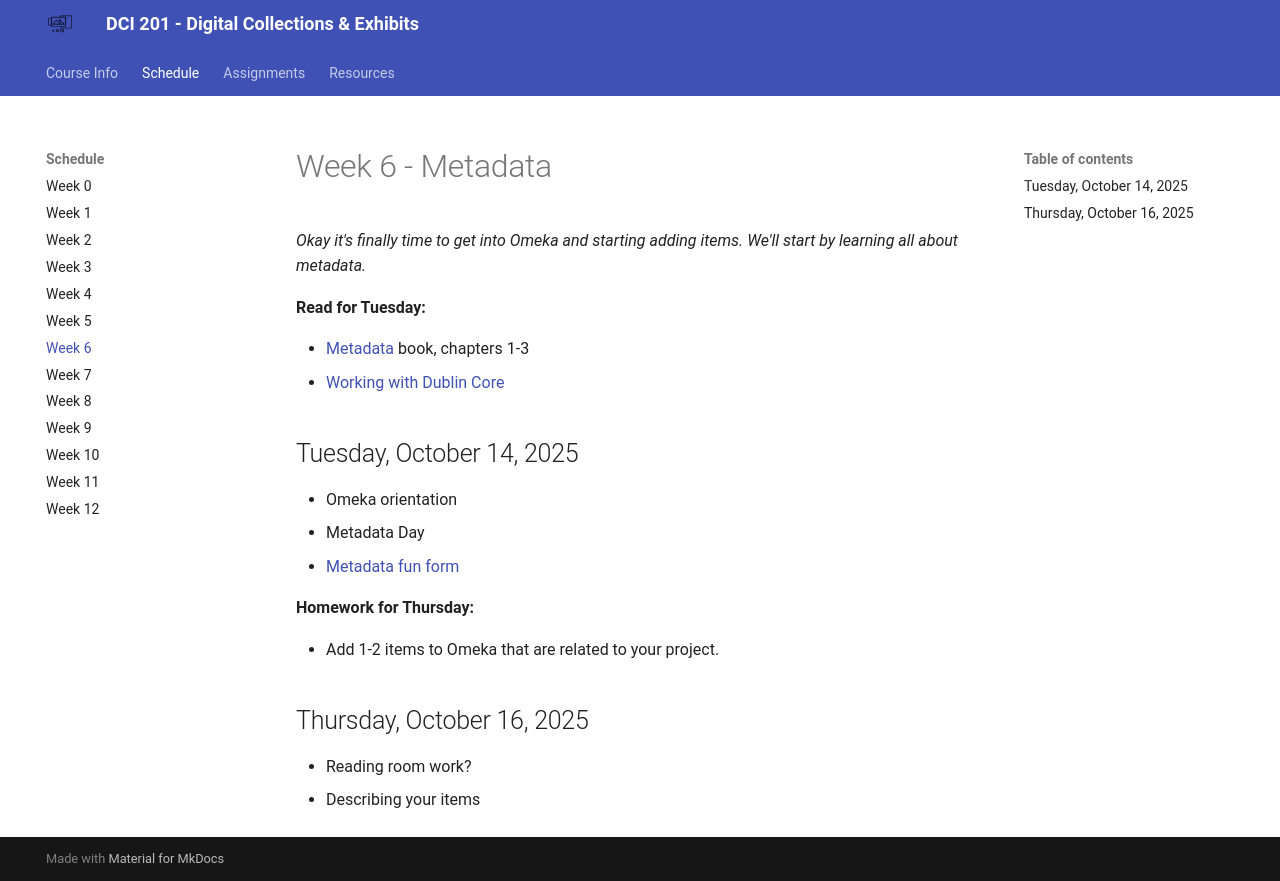

repository: mackenziekbrooks/dci201-f25 · page: schedule/week06/index.html · generator: mkdocs

# Week 6 - Metadata 

*Okay it's finally time to get into Omeka and starting adding items. We'll start by learning all about metadata.* 

**Read for Tuesday:**

* [Metadata](https://wlu.primo.exlibrisgroup.com/permalink/01WLU_INST/r69n1a/alma991008914459704161) book, chapters 1-3
* [Working with Dublin Core](https://omeka.org/classic/docs/Content/Working_with_Dublin_Core/)

## Tuesday, October 14, 2025

* Omeka orientation 
* Metadata Day
* [Metadata fun form](https://forms.gle/koZwmte1CRq8iJcA6)

**Homework for Thursday:** 

* Add 1-2 items to Omeka that are related to your project. 

## Thursday, October 16, 2025

* Reading room work?
* Describing your items
